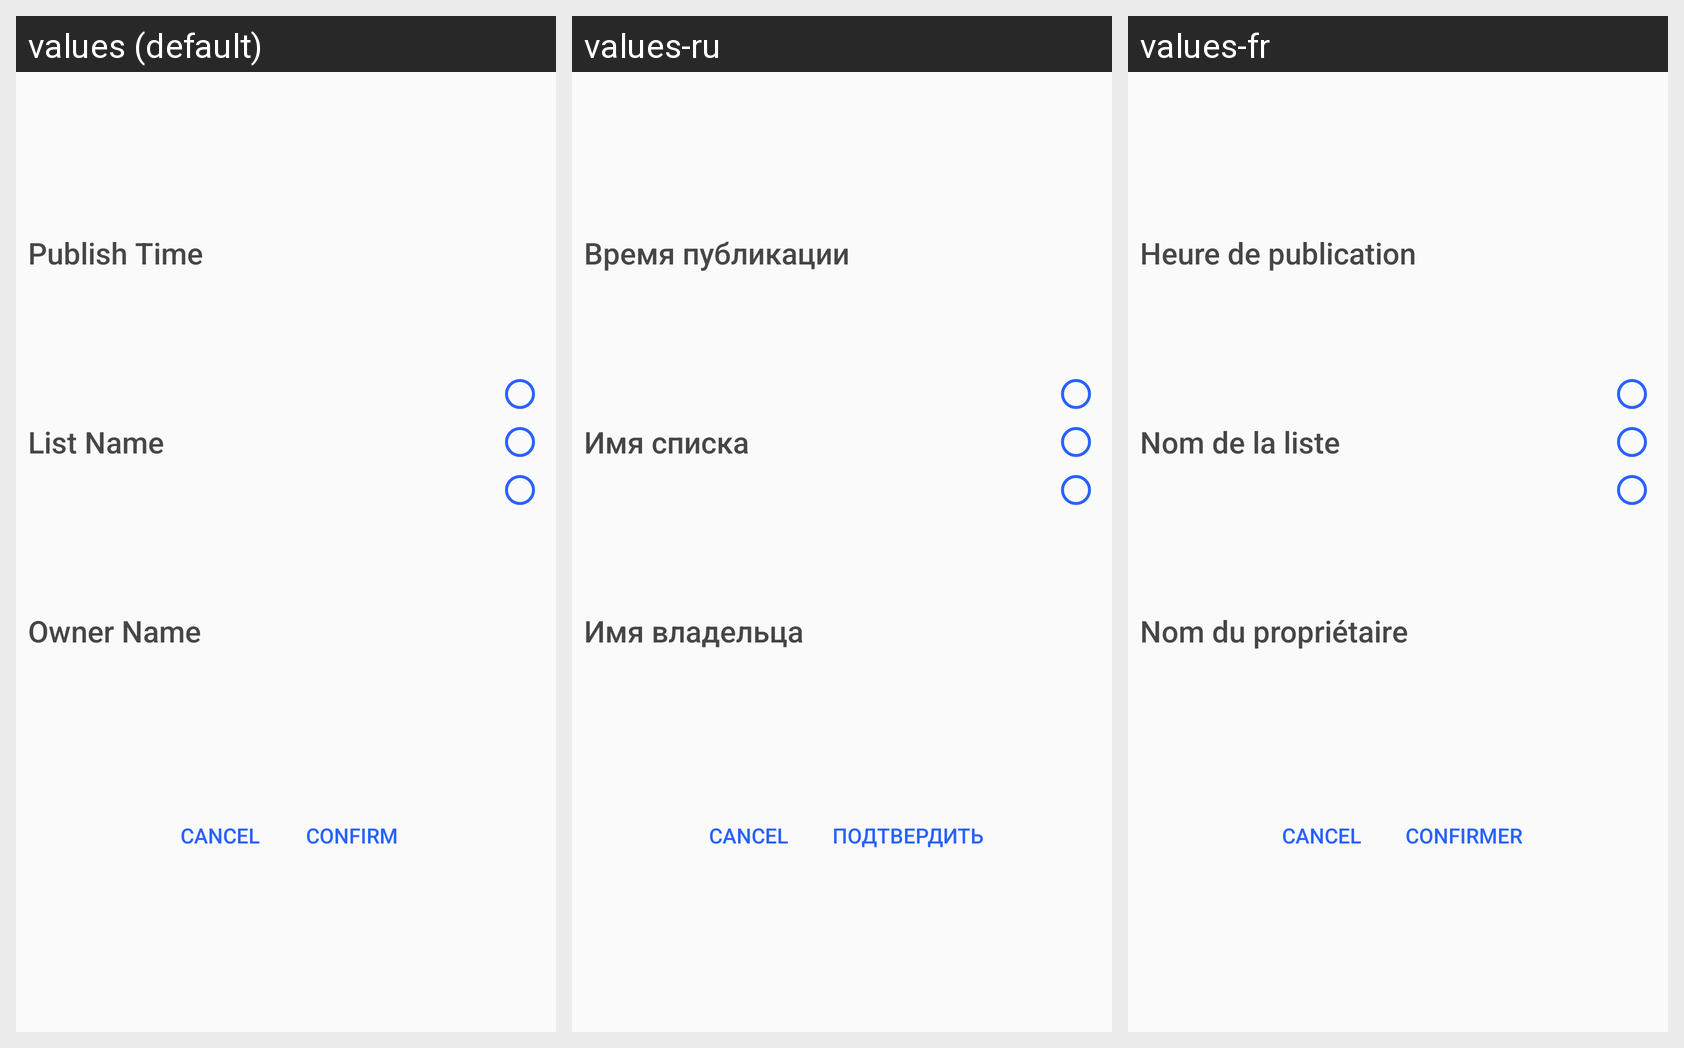

The same Android screen rendered under several of its app's locales, left to right. List the strings drawn on it with the default value and each locale's translation.
Android screen res/layout/userlists_sorting_preferences_layout.xml rendered under 3 locales, left to right: values (default), values-ru, values-fr. Device: Nexus 5 (rendered at 1080×1920; each locale shown at half size, 540×960, under a caption strip naming it); theme AppTheme.
Strings drawn on this screen, with the default value and each locale's value (text and hints the layout hard-codes, and strings that could not be matched under every locale, appear in the picture but are not listed):

action_sort_by_publish_time
  values: Publish Time
  values-ru: Время публикации
  values-fr: Heure de publication

action_sort_by_list_name
  values: List Name
  values-ru: Имя списка
  values-fr: Nom de la liste

action_sort_by_owner_name
  values: Owner Name
  values-ru: Имя владельца
  values-fr: Nom du propriétaire

confirm
  values: Confirm
  values-ru: Подтвердить
  values-fr: Confirmer
